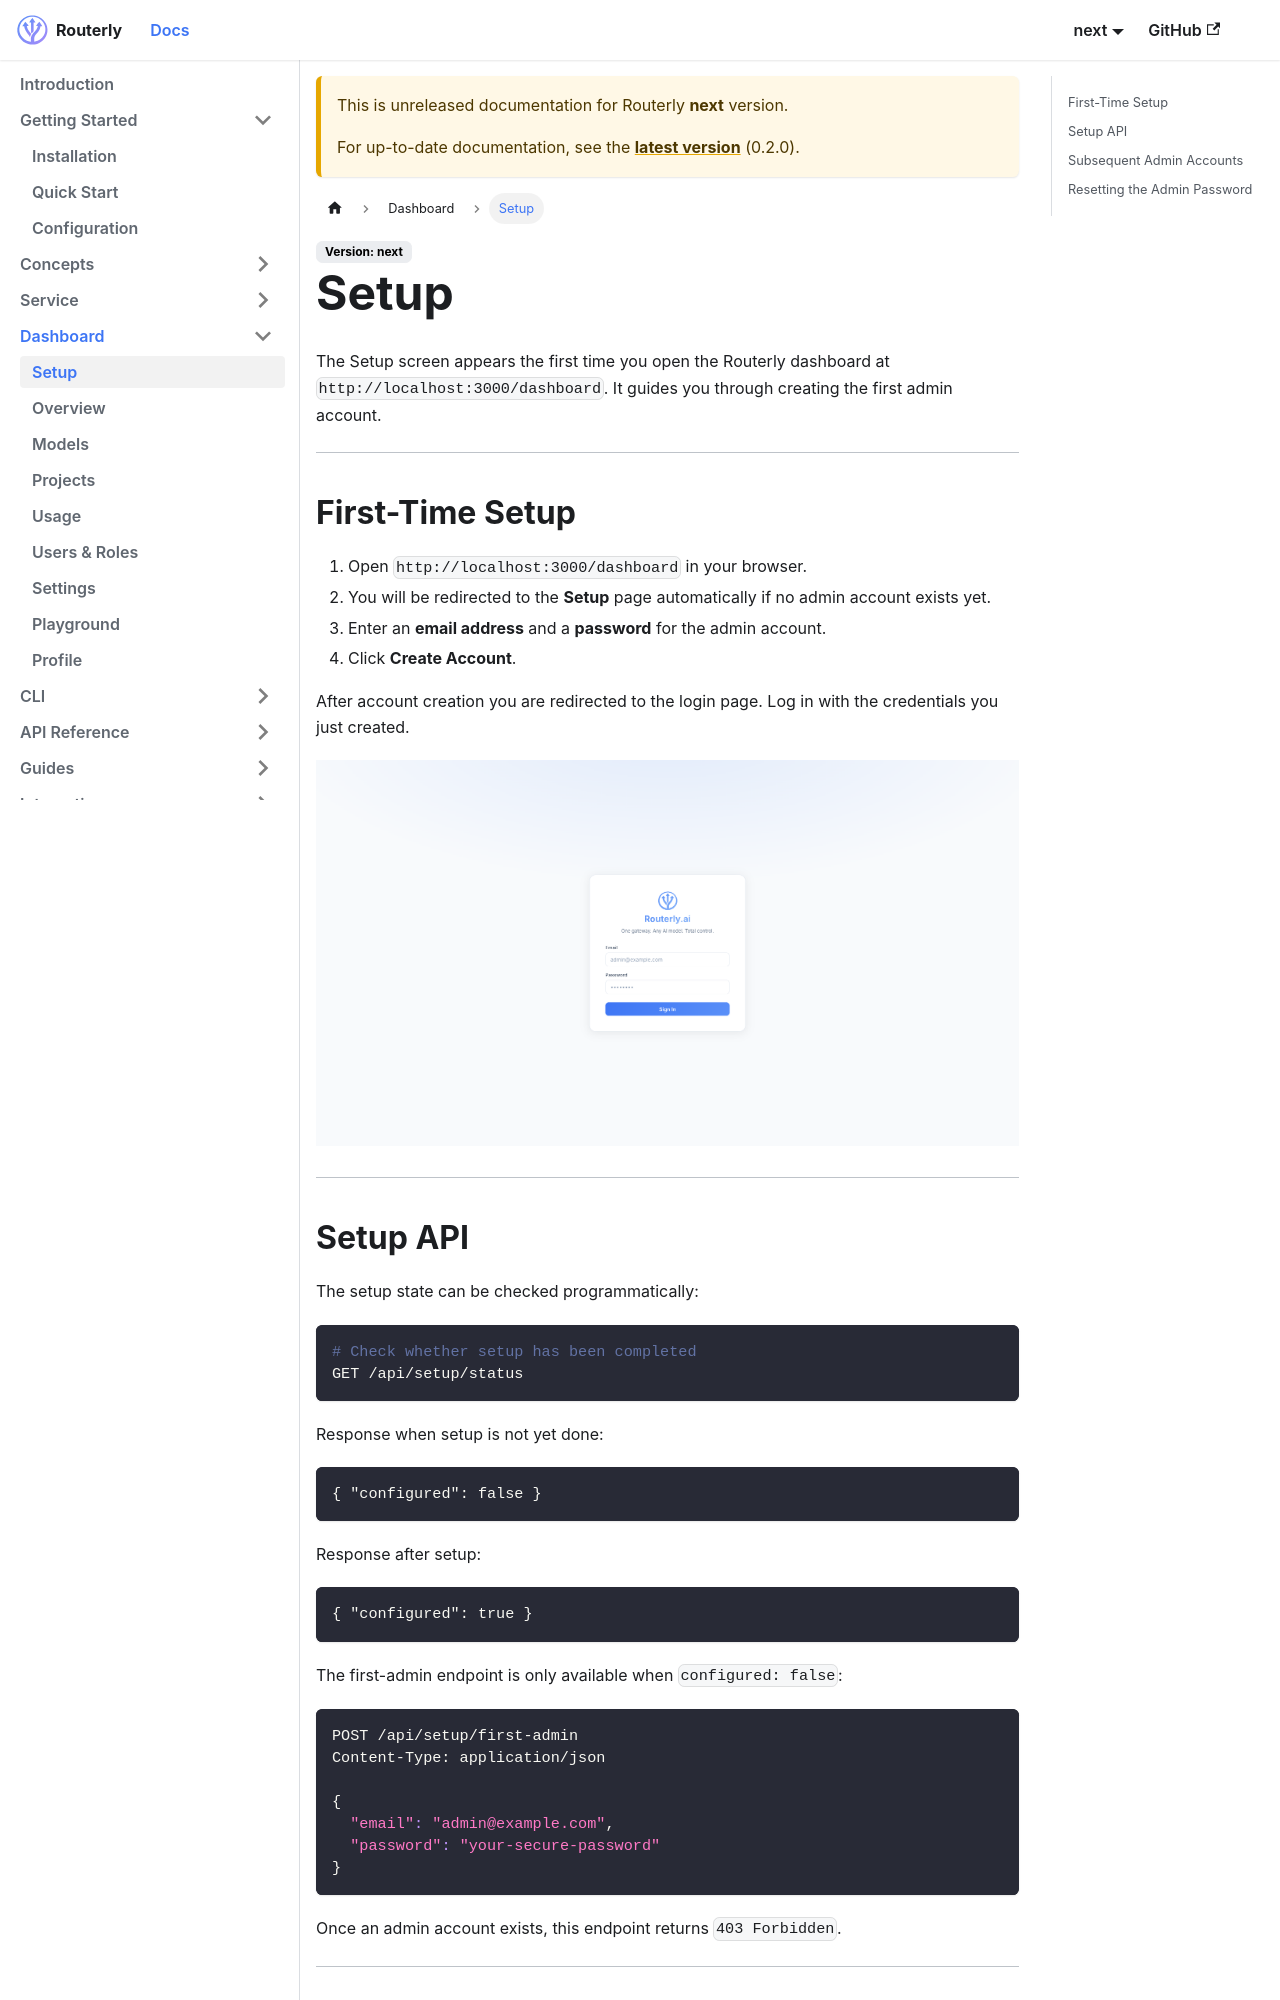

repository: Inebrio/Routerly · page: next/dashboard/setup/index.html · generator: docusaurus

---
title: Setup
sidebar_position: 1
---

# Setup

The Setup screen appears the first time you open the Routerly dashboard at `http://localhost:3000/dashboard`. It guides you through creating the first admin account.

---

## First-Time Setup

1. Open `http://localhost:3000/dashboard` in your browser.
2. You will be redirected to the **Setup** page automatically if no admin account exists yet.
3. Enter an **email address** and a **password** for the admin account.
4. Click **Create Account**.

After account creation you are redirected to the login page. Log in with the credentials you just created.

![Login page after completing setup](../assets/screenshot-login.png)

---
